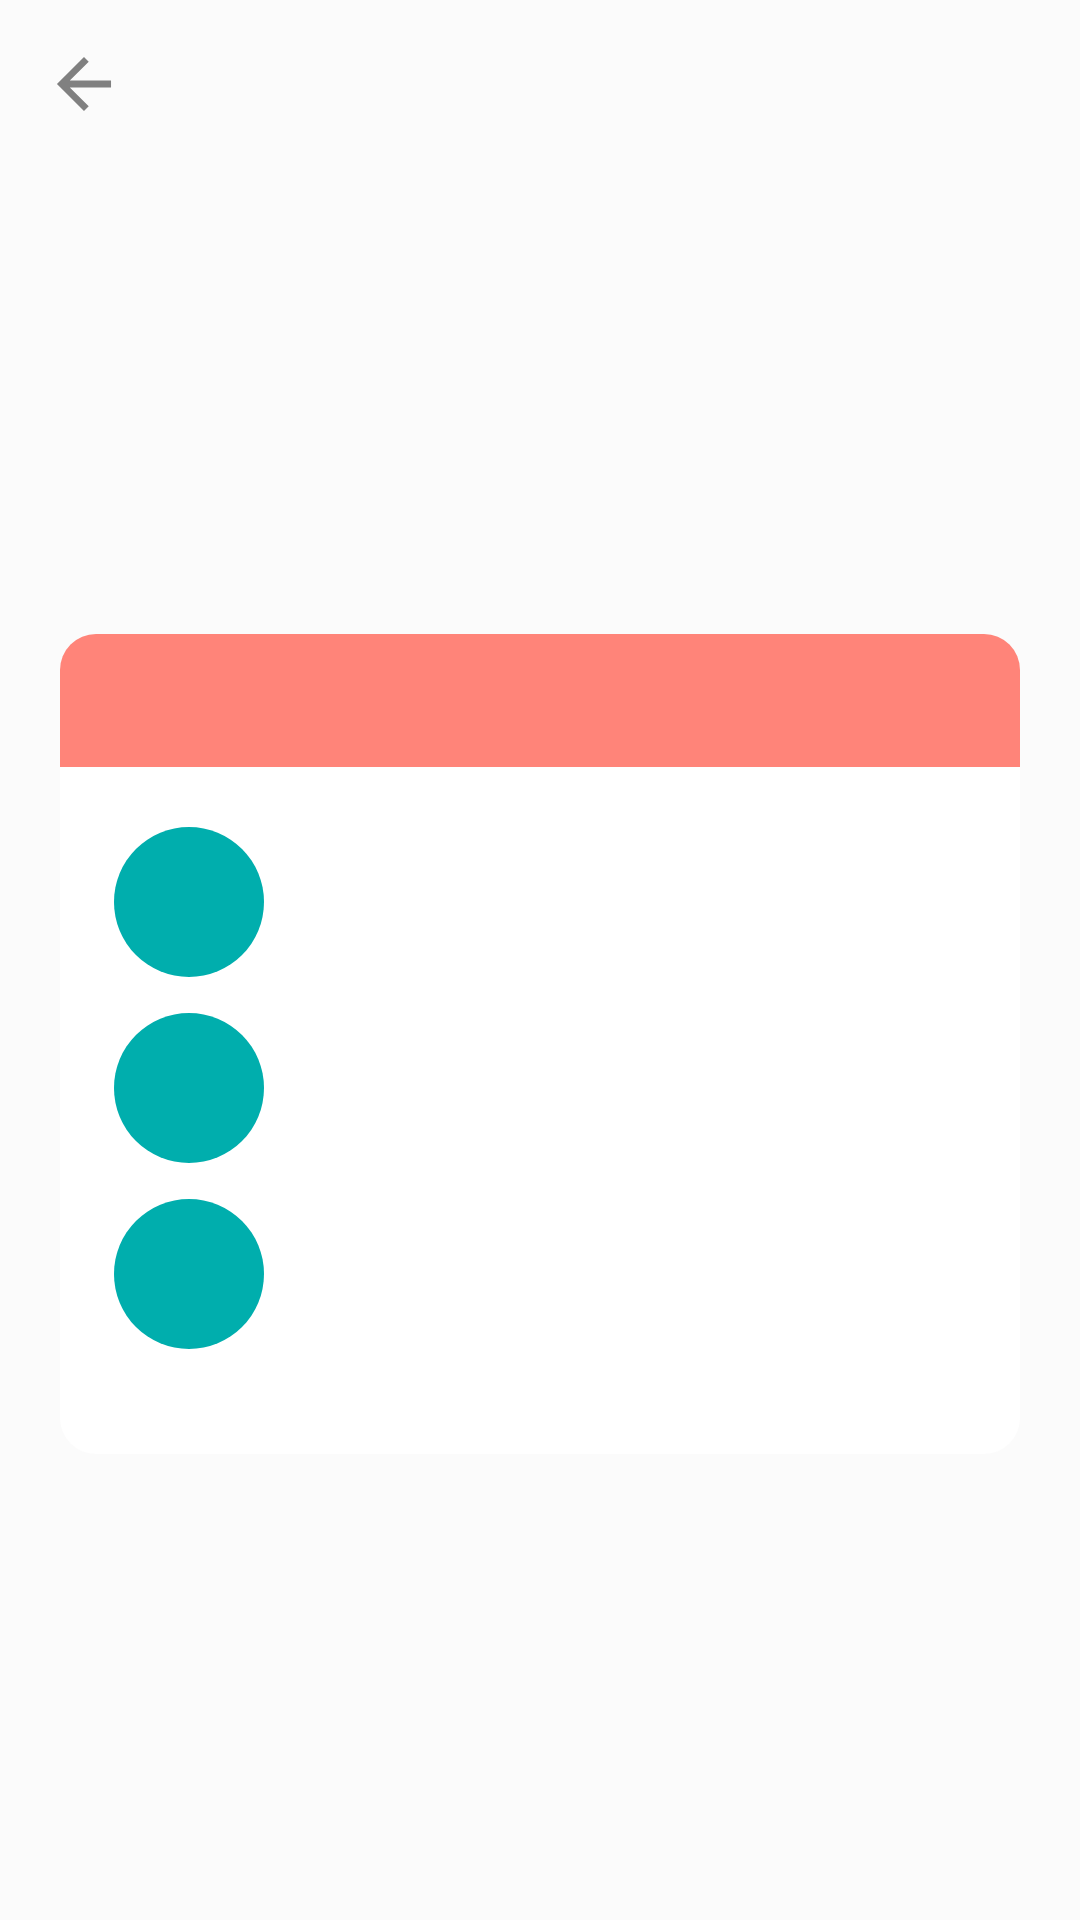

The Android layout XML behind this screen, and the referenced resources:
<!-- AndroidManifest.xml: application theme AppTheme -->
<!-- res/layout/dialog_show_poem.xml -->
<?xml version="1.0" encoding="utf-8"?>
<LinearLayout xmlns:android="http://schemas.android.com/apk/res/android"
    xmlns:app="http://schemas.android.com/apk/res-auto"
    android:id="@+id/layout_dialog_poem_back"
    android:layout_width="match_parent"
    android:layout_height="match_parent"
    android:background="@color/colorDialog"
    android:orientation="vertical">

    <android.support.v7.widget.Toolbar
        android:layout_width="match_parent"
        android:layout_height="wrap_content">

        <ImageButton
            android:id="@+id/ib_back"
            android:layout_width="wrap_content"
            android:layout_height="wrap_content"
            android:background="@android:color/transparent"
            android:foreground="?attr/selectableItemBackgroundBorderless"
            android:src="@drawable/ic_arrow_back" />
    </android.support.v7.widget.Toolbar>

    <LinearLayout
        android:layout_width="match_parent"
        android:layout_height="match_parent"
        android:layout_margin="20dp"
        android:gravity="center"
        android:orientation="vertical">

        <android.support.constraint.ConstraintLayout
            android:layout_width="match_parent"
            android:layout_height="wrap_content"
            android:background="@drawable/item_poem_title_back"
            android:padding="10dp">

            <TextView
                android:id="@+id/tv_poem_name"
                android:layout_width="wrap_content"
                android:layout_height="wrap_content"
                android:background="@color/colorAccent"
                android:ellipsize="end"
                android:singleLine="true"
                android:textColor="@android:color/white"
                android:textSize="18sp"
                android:textStyle="bold"
                app:layout_constraintBottom_toBottomOf="parent"
                app:layout_constraintStart_toStartOf="parent"
                app:layout_constraintTop_toTopOf="parent" />

            <ImageButton
                android:id="@+id/ib_poem_like"
                android:layout_width="wrap_content"
                android:layout_height="wrap_content"
                android:layout_marginEnd="10dp"
                android:background="@android:color/transparent"
                android:src="@drawable/ic_heart_white"
                app:layout_constraintBottom_toBottomOf="parent"
                app:layout_constraintRight_toLeftOf="@id/tv_poem_like"
                app:layout_constraintTop_toTopOf="parent" />

            <TextView
                android:id="@+id/tv_poem_like"
                android:layout_width="wrap_content"
                android:layout_height="wrap_content"
                android:layout_alignParentEnd="true"
                android:layout_marginEnd="10dp"
                android:background="@android:color/transparent"
                android:textColor="@android:color/white"
                android:textSize="15sp"
                android:textStyle="bold"
                app:layout_constraintBottom_toBottomOf="parent"
                app:layout_constraintEnd_toEndOf="parent"
                app:layout_constraintTop_toTopOf="parent" />
        </android.support.constraint.ConstraintLayout>

        <include layout="@layout/layout_show_poem" />
    </LinearLayout>
</LinearLayout>
<!-- res/layout/layout_show_poem.xml (included above) -->
<?xml version="1.0" encoding="utf-8"?>
<LinearLayout xmlns:android="http://schemas.android.com/apk/res/android"
    android:layout_width="match_parent"
    android:layout_height="wrap_content"
    android:background="@drawable/item_poem_back_white"
    android:orientation="vertical"
    android:paddingStart="18dp"
    android:paddingTop="20dp"
    android:paddingEnd="10dp"
    android:paddingBottom="30dp">

    <LinearLayout
        android:layout_width="wrap_content"
        android:layout_height="wrap_content"
        android:layout_marginBottom="12dp"
        android:background="@android:color/white"
        android:gravity="center_vertical"
        android:orientation="horizontal">

        <TextView
            android:id="@+id/tv_rank_title1"
            android:layout_width="50dp"
            android:layout_height="50dp"
            android:layout_marginEnd="10dp"
            android:background="@drawable/circle_fill_mint"
            android:gravity="center"
            android:textColor="@android:color/white"
            android:textSize="23sp"
            android:textStyle="bold" />

        <TextView
            android:id="@+id/tv_rank_content1"
            android:layout_width="match_parent"
            android:layout_height="wrap_content"
            android:background="@android:color/white"
            android:textColor="@color/colorDarkerGray"
            android:textSize="21sp" />
    </LinearLayout>

    <LinearLayout
        android:layout_width="wrap_content"
        android:layout_height="wrap_content"
        android:layout_marginBottom="12dp"
        android:background="@android:color/white"
        android:gravity="center_vertical"
        android:orientation="horizontal">

        <TextView
            android:id="@+id/tv_rank_title2"
            android:layout_width="50dp"
            android:layout_height="50dp"
            android:layout_marginEnd="10dp"
            android:background="@drawable/circle_fill_mint"
            android:gravity="center"
            android:textColor="@android:color/white"
            android:textSize="23sp"
            android:textStyle="bold" />

        <TextView
            android:id="@+id/tv_rank_content2"
            android:layout_width="match_parent"
            android:layout_height="wrap_content"
            android:background="@android:color/white"
            android:textColor="@color/colorDarkerGray"
            android:textSize="21sp" />
    </LinearLayout>

    <LinearLayout
        android:layout_width="wrap_content"
        android:layout_height="wrap_content"
        android:layout_marginBottom="5dp"
        android:background="@android:color/white"
        android:gravity="center_vertical"
        android:orientation="horizontal">

        <TextView
            android:id="@+id/tv_rank_title3"
            android:layout_width="50dp"
            android:layout_height="50dp"
            android:layout_marginEnd="10dp"
            android:background="@drawable/circle_fill_mint"
            android:gravity="center"
            android:textColor="@android:color/white"
            android:textSize="23sp"
            android:textStyle="bold" />

        <TextView
            android:id="@+id/tv_rank_content3"
            android:layout_width="match_parent"
            android:layout_height="wrap_content"
            android:background="@android:color/white"
            android:textColor="@color/colorDarkerGray"
            android:textSize="21sp" />
    </LinearLayout>
</LinearLayout>
<!-- resources referenced by this layout -->
<resources>
  <color name="colorAccent">#ff8479</color>
  <color name="colorDarkerGray">#606060</color>
  <color name="colorDialog">#30ffffff</color>
  <!-- drawable circle_fill_mint (drawable) -->
  <?xml version="1.0" encoding="utf-8"?>
  <shape xmlns:android="http://schemas.android.com/apk/res/android"
      android:shape="oval">
      <solid android:color="#00aead" />
  </shape>
  <!-- drawable ic_arrow_back (drawable) -->
  <vector xmlns:android="http://schemas.android.com/apk/res/android"
      android:width="24dp"
      android:height="24dp"
      android:viewportWidth="24"
      android:viewportHeight="24">
    <path
        android:pathData="M12,21.012 L13.577,19.435l-6.309,-6.309L21.012,13.126l-0,-2.253L7.268,10.873l6.309,-6.309 -1.577,-1.577 -9.012,9.012Z"
        android:fillColor="#808080"
        android:fillType="evenOdd"/>
  </vector>
  <!-- drawable item_poem_back_white (drawable-v24) -->
  <?xml version="1.0" encoding="utf-8"?>
  <shape xmlns:android="http://schemas.android.com/apk/res/android"
      android:shape="rectangle">
      <corners
          android:bottomLeftRadius="12dp"
          android:bottomRightRadius="12dp" />
  
      <solid android:color="@android:color/white" />
  </shape>
  <!-- drawable item_poem_title_back (drawable) -->
  <?xml version="1.0" encoding="utf-8"?>
  <shape xmlns:android="http://schemas.android.com/apk/res/android"
      android:shape="rectangle">
      <corners
          android:topLeftRadius="12dp"
          android:topRightRadius="12sp" />
  
      <solid android:color="@color/colorAccent" />
  </shape>
  <style name="AppTheme" parent="Theme.AppCompat.Light.DarkActionBar">
          <item name="colorPrimary">@color/colorPrimary</item>
          <item name="colorPrimaryDark">@color/colorPrimaryDark</item>
          <item name="colorAccent">@color/colorAccent</item>
      </style>
  <color name="colorPrimary">#00aead</color>
  <color name="colorPrimaryDark">#00574B</color>
</resources>
